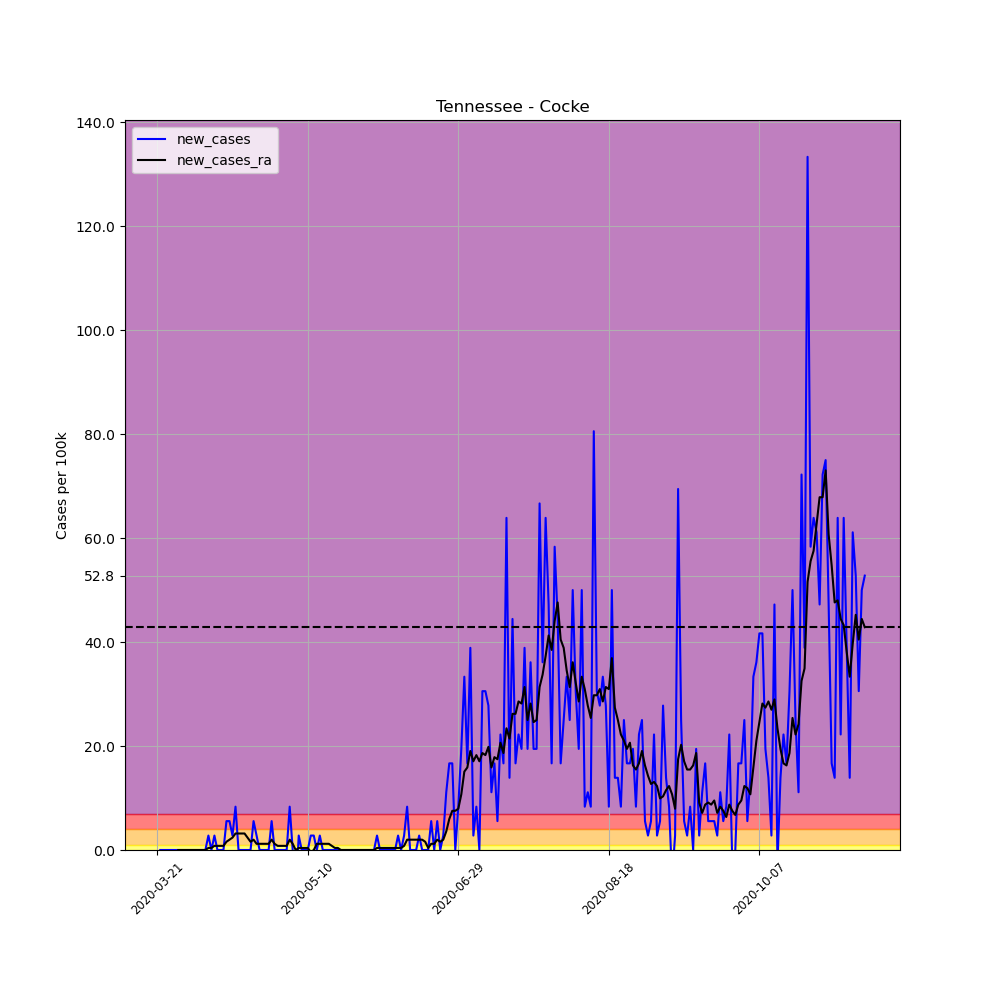

The table this chart was drawn from, first rows:
, date, county, state, fips, cases, deaths, COUNTY, STNAME, CTYNAME, POPESTIMATE2019, per_100k, per_100k_ra, new_cases, new_cases_ra
240328, 2020-03-21, Cocke, Tennessee, 47029, 1, 0, 29, Tennessee, Cocke, 36004, 2.777, , , 
240329, 2020-03-22, Cocke, Tennessee, 47029, 1, 0, 29, Tennessee, Cocke, 36004, 2.777, , 0.0, 
240330, 2020-03-23, Cocke, Tennessee, 47029, 1, 0, 29, Tennessee, Cocke, 36004, 2.777, , 0.0, 
240331, 2020-03-24, Cocke, Tennessee, 47029, 1, 0, 29, Tennessee, Cocke, 36004, 2.777, , 0.0, 
240332, 2020-03-25, Cocke, Tennessee, 47029, 1, 0, 29, Tennessee, Cocke, 36004, 2.777, , 0.0, 
240333, 2020-03-26, Cocke, Tennessee, 47029, 1, 0, 29, Tennessee, Cocke, 36004, 2.777, , 0.0, 
240334, 2020-03-27, Cocke, Tennessee, 47029, 1, 0, 29, Tennessee, Cocke, 36004, 2.777, 2.777, 0.0, 
240335, 2020-03-28, Cocke, Tennessee, 47029, 1, 0, 29, Tennessee, Cocke, 36004, 2.777, 2.777, 0.0, 0.0
240336, 2020-03-29, Cocke, Tennessee, 47029, 1, 0, 29, Tennessee, Cocke, 36004, 2.777, 2.777, 0.0, 0.0
240337, 2020-03-30, Cocke, Tennessee, 47029, 1, 0, 29, Tennessee, Cocke, 36004, 2.777, 2.777, 0.0, 0.0
240338, 2020-03-31, Cocke, Tennessee, 47029, 1, 0, 29, Tennessee, Cocke, 36004, 2.777, 2.777, 0.0, 0.0
240339, 2020-04-01, Cocke, Tennessee, 47029, 1, 0, 29, Tennessee, Cocke, 36004, 2.777, 2.777, 0.0, 0.0
240340, 2020-04-02, Cocke, Tennessee, 47029, 1, 0, 29, Tennessee, Cocke, 36004, 2.777, 2.777, 0.0, 0.0
240341, 2020-04-03, Cocke, Tennessee, 47029, 1, 0, 29, Tennessee, Cocke, 36004, 2.777, 2.777, 0.0, 0.0
240342, 2020-04-04, Cocke, Tennessee, 47029, 1, 0, 29, Tennessee, Cocke, 36004, 2.777, 2.777, 0.0, 0.0
240343, 2020-04-05, Cocke, Tennessee, 47029, 1, 0, 29, Tennessee, Cocke, 36004, 2.777, 2.777, 0.0, 0.0
240344, 2020-04-06, Cocke, Tennessee, 47029, 1, 0, 29, Tennessee, Cocke, 36004, 2.777, 2.777, 0.0, 0.0
240345, 2020-04-07, Cocke, Tennessee, 47029, 2, 0, 29, Tennessee, Cocke, 36004, 5.555, 3.174, 2.777, 0.3968
240346, 2020-04-08, Cocke, Tennessee, 47029, 2, 0, 29, Tennessee, Cocke, 36004, 5.555, 3.571, 0.0, 0.3968
240347, 2020-04-09, Cocke, Tennessee, 47029, 3, 0, 29, Tennessee, Cocke, 36004, 8.332, 4.365, 2.777, 0.7936
240348, 2020-04-10, Cocke, Tennessee, 47029, 3, 0, 29, Tennessee, Cocke, 36004, 8.332, 5.158, 0.0, 0.7936
240349, 2020-04-11, Cocke, Tennessee, 47029, 3, 0, 29, Tennessee, Cocke, 36004, 8.332, 5.952, 0.0, 0.7936
240350, 2020-04-12, Cocke, Tennessee, 47029, 3, 0, 29, Tennessee, Cocke, 36004, 8.332, 6.745, 0.0, 0.7936
240351, 2020-04-13, Cocke, Tennessee, 47029, 5, 0, 29, Tennessee, Cocke, 36004, 13.89, 8.332, 5.555, 1.587
240352, 2020-04-14, Cocke, Tennessee, 47029, 7, 0, 29, Tennessee, Cocke, 36004, 19.44, 10.32, 5.555, 1.984
240353, 2020-04-15, Cocke, Tennessee, 47029, 8, 0, 29, Tennessee, Cocke, 36004, 22.22, 12.7, 2.777, 2.381
240354, 2020-04-16, Cocke, Tennessee, 47029, 11, 0, 29, Tennessee, Cocke, 36004, 30.55, 15.87, 8.332, 3.174
240355, 2020-04-17, Cocke, Tennessee, 47029, 11, 0, 29, Tennessee, Cocke, 36004, 30.55, 19.05, 0.0, 3.174
240356, 2020-04-18, Cocke, Tennessee, 47029, 11, 0, 29, Tennessee, Cocke, 36004, 30.55, 22.22, 0.0, 3.174
240357, 2020-04-19, Cocke, Tennessee, 47029, 11, 0, 29, Tennessee, Cocke, 36004, 30.55, 25.39, 0.0, 3.174
240358, 2020-04-20, Cocke, Tennessee, 47029, 11, 0, 29, Tennessee, Cocke, 36004, 30.55, 27.77, 0.0, 2.381
240359, 2020-04-21, Cocke, Tennessee, 47029, 11, 0, 29, Tennessee, Cocke, 36004, 30.55, 29.36, 0.0, 1.587
240360, 2020-04-22, Cocke, Tennessee, 47029, 13, 0, 29, Tennessee, Cocke, 36004, 36.11, 31.35, 5.555, 1.984
240361, 2020-04-23, Cocke, Tennessee, 47029, 14, 0, 29, Tennessee, Cocke, 36004, 38.88, 32.54, 2.777, 1.19
240362, 2020-04-24, Cocke, Tennessee, 47029, 14, 0, 29, Tennessee, Cocke, 36004, 38.88, 33.73, 0.0, 1.19
240363, 2020-04-25, Cocke, Tennessee, 47029, 14, 0, 29, Tennessee, Cocke, 36004, 38.88, 34.92, 0.0, 1.19
240364, 2020-04-26, Cocke, Tennessee, 47029, 14, 0, 29, Tennessee, Cocke, 36004, 38.88, 36.11, 0.0, 1.19
240365, 2020-04-27, Cocke, Tennessee, 47029, 14, 0, 29, Tennessee, Cocke, 36004, 38.88, 37.3, 0.0, 1.19
240366, 2020-04-28, Cocke, Tennessee, 47029, 16, 0, 29, Tennessee, Cocke, 36004, 44.44, 39.28, 5.555, 1.984
240367, 2020-04-29, Cocke, Tennessee, 47029, 16, 0, 29, Tennessee, Cocke, 36004, 44.44, 40.47, 0.0, 1.19
240368, 2020-04-30, Cocke, Tennessee, 47029, 16, 0, 29, Tennessee, Cocke, 36004, 44.44, 41.27, 0.0, 0.7936
240369, 2020-05-01, Cocke, Tennessee, 47029, 16, 0, 29, Tennessee, Cocke, 36004, 44.44, 42.06, 0.0, 0.7936
240370, 2020-05-02, Cocke, Tennessee, 47029, 16, 0, 29, Tennessee, Cocke, 36004, 44.44, 42.85, 0.0, 0.7936
240371, 2020-05-03, Cocke, Tennessee, 47029, 16, 0, 29, Tennessee, Cocke, 36004, 44.44, 43.65, 0.0, 0.7936
240372, 2020-05-04, Cocke, Tennessee, 47029, 19, 0, 29, Tennessee, Cocke, 36004, 52.77, 45.63, 8.332, 1.984
240373, 2020-05-05, Cocke, Tennessee, 47029, 19, 0, 29, Tennessee, Cocke, 36004, 52.77, 46.82, 0.0, 1.19
240374, 2020-05-06, Cocke, Tennessee, 47029, 16, 0, 29, Tennessee, Cocke, 36004, 44.44, 46.82, -8.332, -5.075305255429287e-16
240375, 2020-05-07, Cocke, Tennessee, 47029, 17, 0, 29, Tennessee, Cocke, 36004, 47.22, 47.22, 2.777, 0.3968
240376, 2020-05-08, Cocke, Tennessee, 47029, 17, 0, 29, Tennessee, Cocke, 36004, 47.22, 47.61, 0.0, 0.3968
240377, 2020-05-09, Cocke, Tennessee, 47029, 17, 0, 29, Tennessee, Cocke, 36004, 47.22, 48.01, 0.0, 0.3968
240378, 2020-05-10, Cocke, Tennessee, 47029, 17, 0, 29, Tennessee, Cocke, 36004, 47.22, 48.41, 0.0, 0.3968
240379, 2020-05-11, Cocke, Tennessee, 47029, 18, 0, 29, Tennessee, Cocke, 36004, 49.99, 48.01, 2.777, -0.3968
240380, 2020-05-12, Cocke, Tennessee, 47029, 19, 0, 29, Tennessee, Cocke, 36004, 52.77, 48.01, 2.777, -5.075305255429287e-16
240381, 2020-05-13, Cocke, Tennessee, 47029, 19, 0, 29, Tennessee, Cocke, 36004, 52.77, 49.2, 0.0, 1.19
240382, 2020-05-14, Cocke, Tennessee, 47029, 20, 0, 29, Tennessee, Cocke, 36004, 55.55, 50.39, 2.777, 1.19
240383, 2020-05-15, Cocke, Tennessee, 47029, 20, 0, 29, Tennessee, Cocke, 36004, 55.55, 51.58, 0.0, 1.19
240384, 2020-05-16, Cocke, Tennessee, 47029, 20, 0, 29, Tennessee, Cocke, 36004, 55.55, 52.77, 0.0, 1.19
240385, 2020-05-17, Cocke, Tennessee, 47029, 20, 0, 29, Tennessee, Cocke, 36004, 55.55, 53.96, 0.0, 1.19
240386, 2020-05-18, Cocke, Tennessee, 47029, 20, 0, 29, Tennessee, Cocke, 36004, 55.55, 54.76, 0.0, 0.7936
240387, 2020-05-19, Cocke, Tennessee, 47029, 20, 0, 29, Tennessee, Cocke, 36004, 55.55, 55.15, 0.0, 0.3968
... 176 more rows
